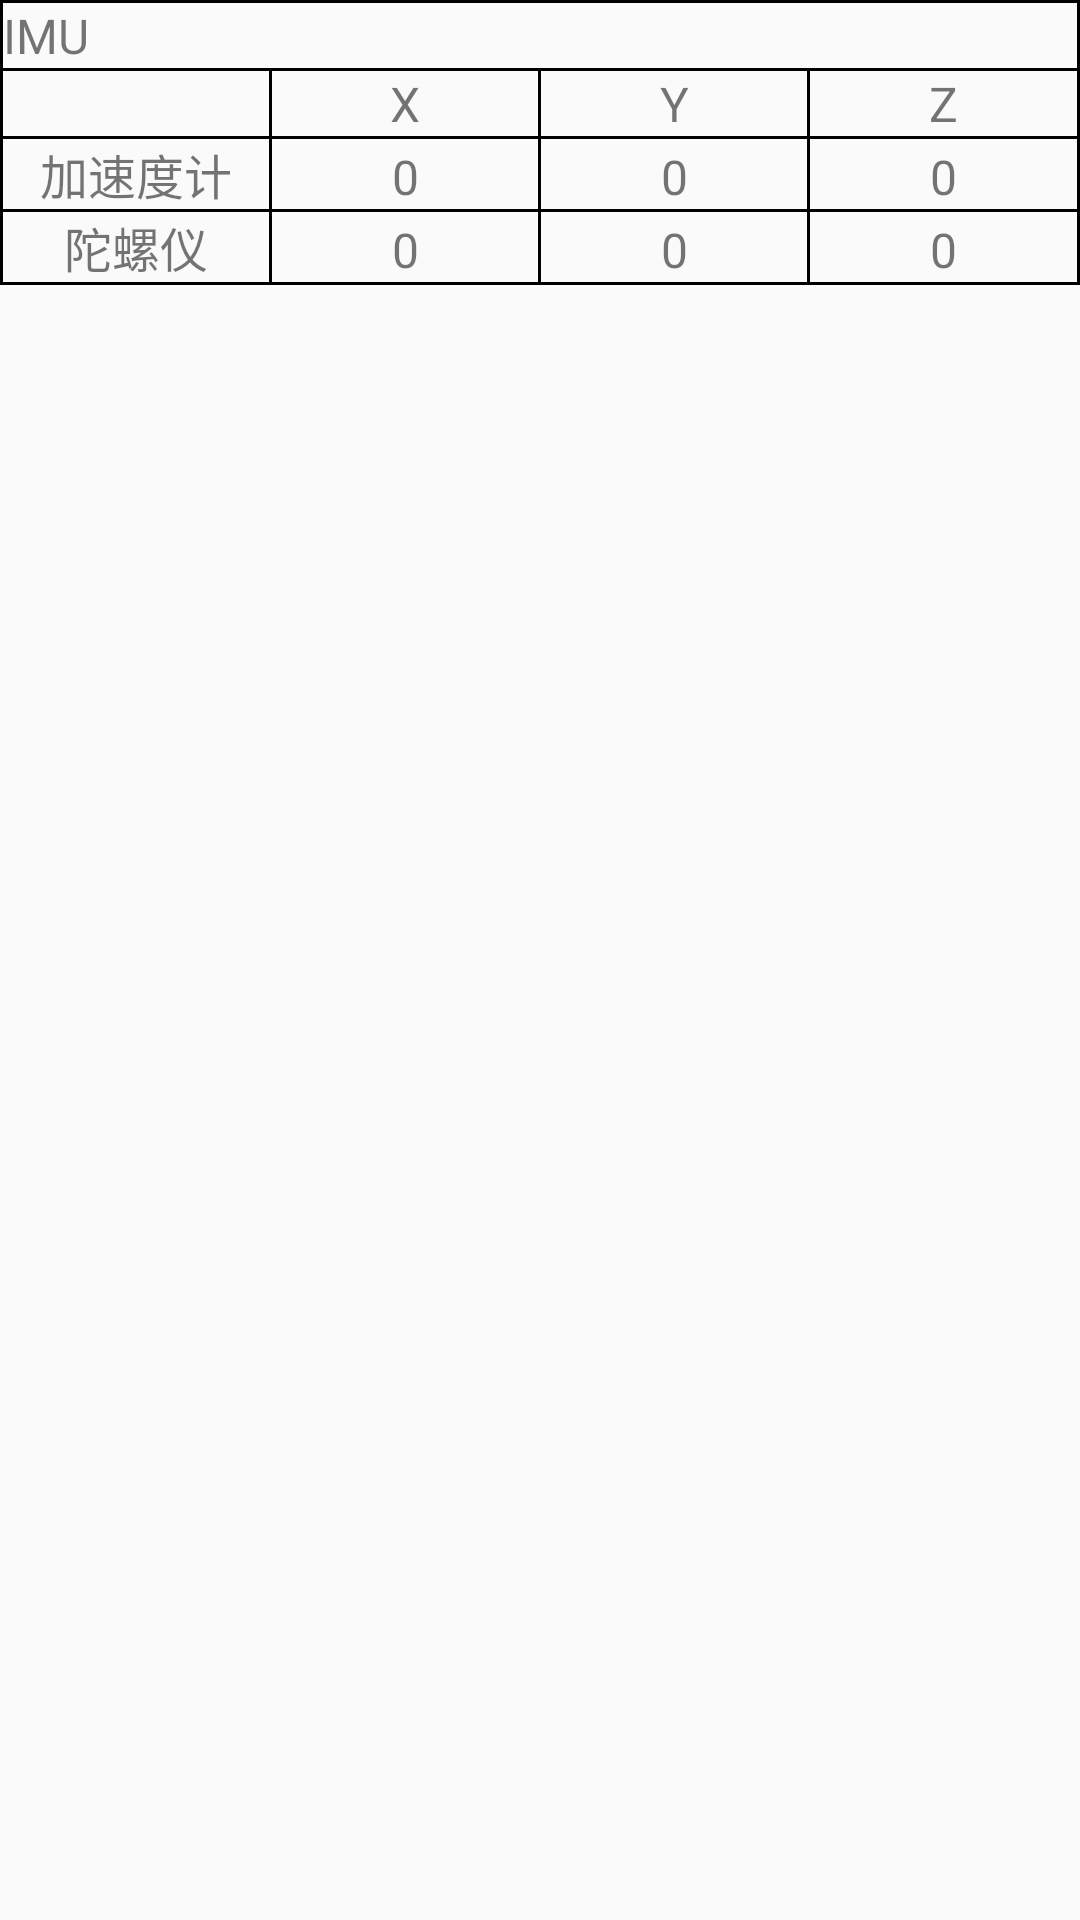

Here is an Android app screen rendered from its layout file. Give the layout XML and the strings, colors and styles it references.
<!-- AndroidManifest.xml: application theme Theme.RecordIPIN -->
<!-- res/layout/layout_imu.xml -->
<?xml version="1.0" encoding="utf-8"?>
<TableLayout xmlns:android="http://schemas.android.com/apk/res/android"
    android:layout_width="match_parent"
    android:layout_height="match_parent"
    android:stretchColumns="*"
    android:divider="@drawable/line_h"
    android:showDividers="beginning|middle|end">

    <TableRow
        android:divider="@drawable/line_h"
        android:showDividers="beginning|end"
        android:orientation="horizontal">
        <TextView
            android:text="IMU"
            android:layout_width="match_parent"
            android:textSize="16sp"
            android:gravity="left"
            android:layout_weight="1"/>
    </TableRow>

    <TableRow
        android:divider="@drawable/line_h"
        android:showDividers="beginning|middle|end"
        android:orientation="horizontal">
        <TextView
            android:text=""
            android:textSize="16sp"
            android:gravity="center"
            android:layout_width="0dp"
            android:layout_weight="1"/>
        <TextView
            android:text="X"
            android:textSize="16sp"
            android:gravity="center"
            android:layout_width="0dp"
            android:layout_weight="1"/>
        <TextView
            android:text="Y"
            android:textSize="16sp"
            android:gravity="center"
            android:layout_width="0dp"
            android:layout_weight="1"/>
        <TextView
            android:text="Z"
            android:textSize="16sp"
            android:gravity="center"
            android:layout_width="0dp"
            android:layout_weight="1"/>
    </TableRow>

    <TableRow
        android:divider="@drawable/line_h"
        android:showDividers="beginning|middle|end"
        android:orientation="horizontal">
        <TextView
            android:text="加速度计"
            android:textSize="16sp"
            android:gravity="center"
            android:layout_width="0dp"
            android:layout_weight="1"/>
        <TextView
            android:id="@+id/tvAcceX"
            android:text="0"
            android:textSize="16sp"
            android:gravity="center"
            android:layout_width="0dp"
            android:layout_weight="1"/>
        <TextView
            android:id="@+id/tvAcceY"
            android:text="0"
            android:textSize="16sp"
            android:gravity="center"
            android:layout_width="0dp"
            android:layout_weight="1"/>
        <TextView
            android:id="@+id/tvAcceZ"
            android:text="0"
            android:textSize="16sp"
            android:gravity="center"
            android:layout_width="0dp"
            android:layout_weight="1"/>
    </TableRow>

    <TableRow
        android:divider="@drawable/line_h"
        android:showDividers="beginning|middle|end"
        android:orientation="horizontal">
        <TextView
            android:text="陀螺仪"
            android:textSize="16sp"
            android:gravity="center"
            android:layout_width="0dp"
            android:layout_weight="1"/>
        <TextView
            android:id="@+id/tvGyroX"
            android:text="0"
            android:textSize="16sp"
            android:gravity="center"
            android:layout_width="0dp"
            android:layout_weight="1"/>
        <TextView
            android:id="@+id/tvGyroY"
            android:text="0"
            android:textSize="16sp"
            android:gravity="center"
            android:layout_width="0dp"
            android:layout_weight="1"/>
        <TextView
            android:id="@+id/tvGyroZ"
            android:text="0"
            android:textSize="16sp"
            android:gravity="center"
            android:layout_width="0dp"
            android:layout_weight="1"/>
    </TableRow>

</TableLayout>
<!-- resources referenced by this layout -->
<resources>
  <!-- drawable line_h (drawable) -->
  <?xml version="1.0" encoding="utf-8"?>
  <shape xmlns:android="http://schemas.android.com/apk/res/android"
      android:shape="rectangle">
  
      <size android:width="1dp" android:height="1dp"/>
  
  
      <solid android:color="@android:color/black"/>
  
  </shape>
  <style name="Theme.RecordIPIN" parent="Theme.MaterialComponents.DayNight.DarkActionBar.Bridge">
  
          
  
  
          <item name="colorPrimary">@color/GlobalColor</item>
          <item name="colorPrimaryVariant">@color/GlobalColor</item>
  
  
  
          
          <item name="android:statusBarColor" tools:targetApi="l">?attr/colorPrimaryVariant</item>
          <item name="android:windowLightStatusBar" tools:targetApi="l">true</item>
          
          <item name="android:windowAnimationStyle">@style/MyAnimation</item>
          <item name="android:keepScreenOn">true</item>
          <item name="android:requestLegacyExternalStorage" tools:targetApi="q">true</item>
          <item name="android:preserveLegacyExternalStorage" tools:targetApi="r">true</item>
          <item name="android:overlapAnchor">false</item> 
      </style>
  <style name="MyAnimation" parent="@android:style/Animation.Activity">
          <item name="android:activityOpenExitAnimation">@anim/center_to_left</item>
          <item name="android:activityOpenEnterAnimation">@anim/right_to_center</item>
          <item name="android:activityCloseExitAnimation">@anim/center_to_right</item>
          <item name="android:activityCloseEnterAnimation">@anim/left_to_center</item>
          
          
          
          
          
          
          
          
      </style>
</resources>
